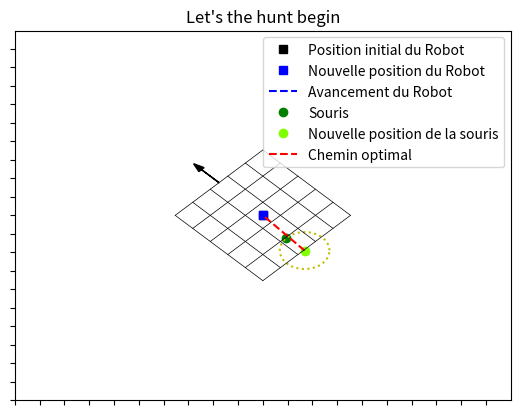
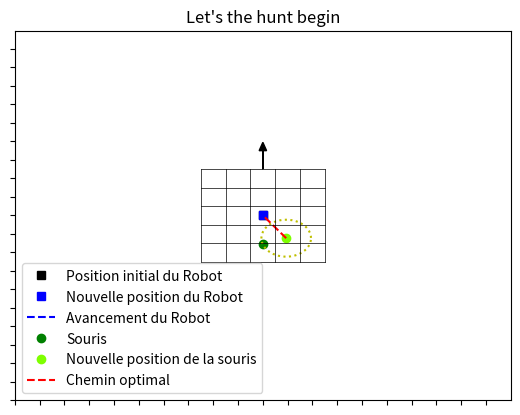
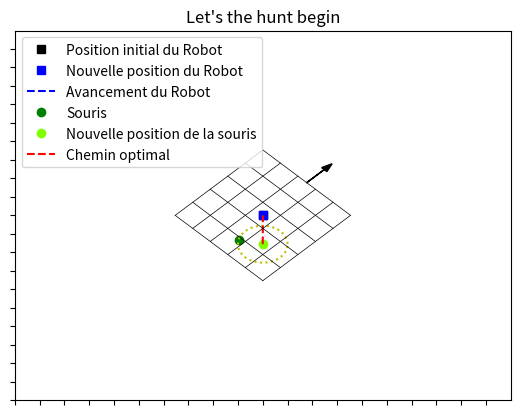
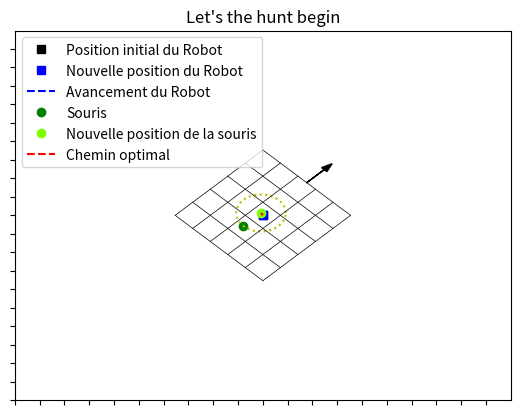

Write Python code to recreate these figures, in order. (Note: this script raises an exception after producing the figures.)
import numpy as np
import matplotlib.pyplot as plt
from random import randint
from random import random
import copy
import os

def deplacement(x,y,orient,g,d): #une roue à 1 et une à 0 tourne sur place de 45deg
#une roue à 2 et une à 0 tourne sur place de 90deg
#une roue à 2 et une à 1 decrit un arc de cercle de périphérie 1 et à la fin aura tournée de 45deg
    vecorient=np.array([np.cos(orient),np.sin(orient)])
    vec2=np.array([np.cos(orient-(np.pi/2)),np.sin(orient-(np.pi/2))])
    r=random()
    if g==1 and d==2:
        dep=vec2*(((2*np.sqrt(2))/np.pi)-(4/np.pi))+vecorient*((2*np.sqrt(2))/np.pi)
        y=y+dep[1]
        x=x+dep[0]
        orient=orient+(np.pi/4)
        vecorient=np.array([np.cos(orient),np.sin(orient)])
        vec2=np.array([np.cos(orient-(np.pi/2)),np.sin(orient-(np.pi/2))])
        if r<0.1:
            x=x+vecorient[0]
            y=y+vecorient[1]
        elif r<0.2:
            x=x-vecorient[0]
            y=y-vecorient[1]

        return(x,y,orient)
    if g==2 and d==1:
        dep=vec2*((4/np.pi)-((2*np.sqrt(2))/np.pi))+vecorient*((2*np.sqrt(2))/np.pi)
        y=y+dep[1]
        x=x+dep[0]
        orient=orient-(np.pi/4)
        vecorient=np.array([np.cos(orient),np.sin(orient)])
        vec2=np.array([np.cos(orient-(np.pi/2)),np.sin(orient-(np.pi/2))])
        if r<0.1:
            x=x+vecorient[0]
            y=y+vecorient[1]
        elif r<0.2:
            x=x-vecorient[0]
            y=y-vecorient[1]
        return(x,y,orient)
    if g==0 and d==0:
        vecorient=np.array([np.cos(orient),np.sin(orient)])
        vec2=np.array([np.cos(orient-(np.pi/2)),np.sin(orient-(np.pi/2))])
        if r<0.1:
            x=x+vecorient[0]
            y=y+vecorient[1]
        elif r<0.2:
            x=x-vecorient[0]
            y=y-vecorient[1]
        return(x,y,orient)
    if (g==0)^(d==0):
        orient= orient - g*(np.pi/4) + d * (np.pi/4)
        vecorient=np.array([np.cos(orient),np.sin(orient)])
        vec2=np.array([np.cos(orient-(np.pi/2)),np.sin(orient-(np.pi/2))])
        if r<0.1:
            x=x+vecorient[0]
            y=y+vecorient[1]
        elif r<0.2:
            x=x-vecorient[0]
            y=y-vecorient[1]
        return(x,y,orient)
    if g==d:
        dep=vecorient*g
        x=x+dep[0]
        y=y+dep[1]
        vecorient=np.array([np.cos(orient),np.sin(orient)])
        vec2=np.array([np.cos(orient-(np.pi/2)),np.sin(orient-(np.pi/2))])
        if r<0.1:
            x=x+vecorient[0]
            y=y+vecorient[1]
        elif r<0.2:
            x=x-vecorient[0]
            y=y-vecorient[1]
        return(x,y,orient)

def deplacement2(x,y,orient,g,d): #une roue à 1 et une à 0 tourne sur place de 45deg
#une roue à 2 et une à 0 tourne sur place de 90deg
#une roue à 2 et une à 1 decrit un arc de cercle de périphérie 1 et à la fin aura tournée de 45deg
    vecorient=np.array([np.cos(orient),np.sin(orient)])
    vec2=np.array([np.cos(orient-(np.pi/2)),np.sin(orient-(np.pi/2))])
    if g==1 and d==2:
        dep=vec2*(((2*np.sqrt(2))/np.pi)-(4/np.pi))+vecorient*((2*np.sqrt(2))/np.pi)
        y=y+dep[1]
        x=x+dep[0]
        orient=orient+(np.pi/4)
        return(x,y,orient)
    if g==2 and d==1:
        dep=vec2*((4/np.pi)-((2*np.sqrt(2))/np.pi))+vecorient*((2*np.sqrt(2))/np.pi)
        y=y+dep[1]
        x=x+dep[0]
        orient=orient-(np.pi/4)
        return(x,y,orient)
    if g==0 and d==0:
        return(x,y,orient)
    if (g==0)^(d==0):
        orient= orient - g*(np.pi/4) + d * (np.pi/4)
        return(x,y,orient)
    if g==d:
        dep=vecorient*g
        x=x+dep[0]
        y=y+dep[1]
        return(x,y,orient)



def norme(x,y):
    return(np.sqrt(pow(x,2)+pow(y,2)))


def rotation(orient,X,Y):
    n=len(X)
    vecorient=np.array([cos(orient),sin(orient)])
    vec2=np.array([np.cos(orient-(np.pi/2)),np.sin(orient-(np.pi/2))])
    for i in range(0,n):
        dep=vec2*Y[i]+vecorient*X[i]
        X[i]=dep[0]
        Y[i]=dep[1]
    return(X,Y)

def matriceperception(predx,predy,orient,proiex,proiey): #pas obligé de refaire une matrice car le cout est le même si on cherche d'abord la case de la proie dans l'ancienne matrice pour la mettre à 0 (complexité en ligne*colonne dans les deux cas)
    vecorient=np.array([np.cos(orient),np.sin(orient)])
    vec2=np.array([np.cos(orient+(np.pi/2)),np.sin(orient+(np.pi/2))])
    temp=np.array([proiex-predx,proiey-predy])
    x=np.dot(temp,vecorient) #projection de la position relative de la proie sur le nouvel axe x (vecorient)
    y=np.dot(temp,vec2) #projection de la position relative de la proie sur le nouvel axe y (vec2)
    mat=[]
    for i in range(0,5): #création de la matrice
        ligne=[]
        for j in range(0,5):
            ligne=ligne+[0]
        mat=mat+[ligne]
    if max(abs(x),abs(y))<2.5: #positionnement de la proie que si elle est dans la matrice
        i=np.floor(y+2.5) #la position allais de -2.5 à 2.5, maintenant elle va de 0 à 4(entier) pour correspondre aux ligne etcolonne de la matrice
        j=np.floor(x+2.5)
        mat[4-int(i)][int(j)]=1 #floor ne transforme pas en int du coup je le fait là
    return mat

def posproie(mat):
    for i in range(0,5):
        for j in range(0,5):
            if mat[i][j]==1:
                return (i,j) #le return nous fais sortir des for, résultat ligne d'abord puis colonne
    return False #on ne rentre ici que si on a rien trouvé

def score(mat,bonus,malus):
    if mat[2][2]==1:
        mat[2][2]=0
        return bonus
    temp=posproie(mat)
    if temp: #utilisé comme ça if verif l'existence de temp donc quand temp = (2,4) par exemple on rentre dans le if même si c'est pas un bool, sinon temp=False donc on rentre pas dedans
        temp=(abs(temp[0]-2),abs(temp[1]-2)) #ça permet de vérifier plus rapidement si on est sur un bord car 0 devient abs(-2) et 4 devient 2 donc il suffit que le max des coord soit égal à 2 pour être sur un bord
        if max(temp)==2:
            return malus
    return 0 #dans les autres cas on sort 0

#On va considérer que le robot peut avancer à x fois la vitesse de la proie
x = 0.8
angle_degre = randint(0,359)
angle_pi = np.pi*angle_degre/180 #direction pour un chemin linéaire

rayon = 2 #rayon pour le chemin circulaire
angle = 0 #Angle initial pour une trajectoire circulaire

def distance(x,y):
    return(np.sqrt((x[0]-y[0])**2+(x[1]-y[1])**2))

def deplacement_lineaire(old_pos,distance):
    add_x = distance*np.cos(angle_pi)
    add_y = distance*np.sin(angle_pi)
    return([old_pos[0]+add_x,old_pos[1]+add_y])

def deplacement_circulaire(centre,old_angle,distance):
    add_angle = np.arccos((distance**2-2*rayon**2)/(-2*rayon**2)) #théorème d'Al Kashi
    angle = old_angle + np.abs(add_angle)
    return([centre[0] + rayon*np.cos(angle), centre[1] + rayon*np.sin(angle), angle])

def deplacement_aleatoire(old_pos,distance):
    angl_pi = np.pi*randint(0,359)/180
    add_x = distance*np.cos(angl_pi)
    add_y = distance*np.sin(angl_pi)
    return([old_pos[0]+add_x,old_pos[1]+add_y])

def plot_direction_lineraire(pos_souris):
    pas = 20
    X = []
    Y = []
    for i in range(0,pas):
        poss = deplacement_lineaire(pos_souris,i)
        X.append(poss[0])
        Y.append(poss[1])
    plt.plot(X, Y,color="y",linestyle = '--')
    return()

def plot_ideal_direction_lineaire(pos_robot,pos_souris,distance):
    intersection = pos_souris
    compteur = 0
    while(np.sqrt((pos_souris[0]-intersection[0])**2+(pos_souris[1]-intersection[1])**2) < (np.sqrt((pos_robot[0]-intersection[0])**2+(pos_robot[1]-intersection[1])**2)/x)):
        compteur += 1
        intersection = deplacement_lineaire(intersection,distance)
        if compteur > 200:
            print("Le robot ne peut pas rattraper la proie, il ne va pas assez vite")
            return()
    plt.plot([intersection[0],pos_robot[0]], [intersection[1],pos_robot[1]],color="r",linestyle = '--',label = "Chemin optimal atteignable en "+str(compteur) +" itération(s)")
    plt.plot(intersection[0],intersection[1],marker='x',color='r')
    return()

def plot_direction_circulaire(centre):
    U = []
    V = []
    angl = angle
    for i in range(360):
        angl += np.pi*1/180
        U.append(centre[0] + rayon*np.cos(angl))
        V.append(centre[1] + rayon*np.sin(angl))
    plt.plot(U, V,color="y",linestyle = ':')
    return()

def plot_ideal_direction_circulaire(pos_robot,distance,centre,angle):
    L = []
    for i in range(100):
        aux = deplacement_circulaire(centre,angle,distance)
        L.append([aux[0],aux[1]])
        angle += aux[2]
    W = []
    for i in L:
        W.append(np.sqrt((pos_robot[0]-i[0])**2+(pos_robot[1]-i[1])**2)/(distance*x))
    aux = 0
    min = W[0]
    for i in range(1,len(W)):
        if (W[i]<min and i+1<W[i]):
            min = W[i]
            aux = i
    plt.plot([L[aux][0],pos_robot[0]], [L[aux][1],pos_robot[1]],color="r",linestyle = '--',label = "Chemin optimal atteignable en "+str(aux+1) +" itération(s)")
    plt.plot(L[aux][0],L[aux][1],marker='x',color='r')
    return()

def plot_direction_aleatoire(pos_souris,distance):
    U = []
    V = []
    angl = 0
    for i in range(360):
        angl += np.pi*1/180
        U.append(pos_souris[0] + distance*np.cos(angl))
        V.append(pos_souris[1] + distance*np.sin(angl))
    plt.plot(U, V,color="y",linestyle = ':')
    return()

def plot_ideal_direction_aleatoire(pos_robot,pos_souris):
    plt.plot([pos_souris[0],pos_robot[0]], [pos_souris[1],pos_robot[1]],color="r",linestyle = '--',label = "Chemin optimal")

def lineaire(x):
    return(a*x+b)

def rotation(orient,X,Y,predx,predy):
    n=len(X)
    vecorient=np.array([np.cos(orient),np.sin(orient)])
    vec2=np.array([np.cos(orient-(np.pi/2)),np.sin(orient-(np.pi/2))])
    for i in range(0,n):
        dep=(vec2*Y[i]+vecorient*X[i])+[predx,predy]
        X[i]=dep[0]
        Y[i]=dep[1]
    return(X,Y)

def tracer_carte(pos_robot, pos_souris,distance,g,d,angle,theta,nb_iteration,mode,Q,miam): # pos = [x,y] position de la souris par rapport au robot ; 0 mode linéaire ; 1 mode circulaire ; 2 mode aléatoire ; distance = avancée de la souris, pos_souris = position initiale de la souris, nb_iteration = nombre d'itération ; angle uniquement pour deplacement circulaire
    mat=matriceperception(pos_robot[0],pos_robot[1],theta,pos_souris[0],pos_souris[1])
    if (score(mat,5,-1)==5):
        print("miam miam miam")
        miam=miam+1
    if mat==matriceperception(0,0,0,10,10):
        angle_degre = randint(0,359)
        angle_pi = np.pi*angle_degre/180 #direction pour un chemin linéaire
        pos_souris=[random()*3+pos_robot[0]-1.5,random()*3+pos_robot[1]-1.5]

    pos_x_robot,pos_y_robot,new_theta = deplacement(pos_robot[0],pos_robot[1],theta,g,d)
    plt.figure(nb_iteration)
    plt.plot(pos_robot[0],pos_robot[1], "s",color="k",label = "Position initial du Robot")
    plt.plot(pos_x_robot,pos_y_robot, "s",color="b",label = "Nouvelle position du Robot")
    plt.plot([pos_x_robot,pos_robot[0]], [pos_y_robot,pos_robot[1]],color="b",linestyle = '--',label = "Avancement du Robot")
    if mode != 1:
        plt.plot(pos_souris[0], pos_souris[1], "o",color="g",label = "Souris")
    if mode ==0:
        new_pos = deplacement_lineaire(pos_souris,distance)
        plt.plot(new_pos[0],new_pos[1], "o",color="chartreuse",label = "Nouvelle position de la souris")
        plot_direction_lineraire(pos_souris)
        plot_ideal_direction_lineaire([pos_x_robot,pos_y_robot],new_pos,distance)
    elif mode == 1:
        new_pos = deplacement_circulaire(pos_souris,angle,distance)
        plt.plot(new_pos[0],new_pos[1], "o",color="chartreuse",label = "Nouvelle position de la souris")
        plot_ideal_direction_circulaire([pos_x_robot,pos_y_robot],distance,pos_souris,angle)
        plt.plot(new_pos[0], new_pos[1], "o",color="g",label = "Souris")
        angle = new_pos[2]
        plot_direction_circulaire(pos_souris)
    elif mode ==2:
        new_pos = deplacement_aleatoire(pos_souris,distance)
        plot_direction_aleatoire(new_pos,distance)
        plt.plot(new_pos[0],new_pos[1], "o",color="chartreuse",label = "Nouvelle position de la souris")
        plot_ideal_direction_aleatoire([pos_x_robot,pos_y_robot],new_pos)
    plt.title("Let's the hunt begin")
    plt.legend()
    plt.xlim(-10,10)
    plt.ylim(-10,10)
    plt.yticks(np.arange(-10, 10, 1))
    plt.xticks(np.arange(-10, 10, 1))
    ax = plt.gca()
    ax.axes.xaxis.set_ticklabels([])
    ax.axes.yaxis.set_ticklabels([])
    for x in range(-3,3):
        X = [x+0.5 for i in range(6)]
        Y = [i+0.5 for i in range(-3,3)]
        (X,Y) = rotation(new_theta,X,Y,pos_x_robot,pos_y_robot)
        plt.plot(X, Y,color="black",linewidth = 0.5)
        Y = [x+0.5 for i in range(6)]
        X = [i+0.5 for i in range(-3,3)]
        (X,Y) = rotation(new_theta,X,Y,pos_x_robot,pos_y_robot)
        plt.plot(X, Y,color="black",linewidth = 0.5)
    vecorient=np.array([np.cos(new_theta),np.sin(new_theta)])
    fleche0 = np.array([pos_x_robot,pos_y_robot]) + vecorient*2.5
    fleche1 = vecorient*1
    plt.arrow(fleche0[0],fleche0[1],fleche1[0],fleche1[1],head_width = 0.3, facecolor = "k", edgecolor = "k")
    plt.show()
    mat=matriceperception(pos_x_robot,pos_y_robot,theta,new_pos[0],new_pos[1])
    #print(mat)
    if mat==matriceperception(0,0,0,10,10):
        angle_degre = randint(0,359)
        angle_pi = np.pi*angle_degre/180 #direction pour un chemin linéaire
        new_pos=[random()*3+pos_x_robot-1.5,random()*3+pos_y_robot-1.5]
    if nb_iteration == 0:
        print(miam)
        return(miam)
    else:
        (i,j)=calposproie(pos_robot[0],pos_robot[1],theta,pos_souris[0],pos_souris[1])
        (k,l)=calposproie(pos_x_robot,pos_y_robot,new_theta,new_pos[0],new_pos[1])
        (g,d)=calculmu(i,j,k,l,Q)
        if mode != 1:
            return(tracer_carte([pos_x_robot,pos_y_robot],new_pos,distance,g,d,angle,new_theta,nb_iteration-1,mode,Q,miam))
        else:
            return(tracer_carte([pos_x_robot,pos_y_robot],pos_souris,distance,g,d,angle,new_theta,nb_iteration-1,mode,Q,miam))


def score2(i,j,bonus,malus):
    if i==2 and j==2:
        return bonus
    temp=(abs(i-2),abs(j-2)) #ça permet de vérifier plus rapidement si on est sur un bord car 0 devient abs(-2) et 4 devient 2 donc il suffit que le max des coord soit égal à 2 pour être sur un bord
    if max(temp)==2:
        return malus
    return 0 #dans les autres cas on sort 0

def initV():
    V=[]
    for i in range(0,5):
        ligne1=[]
        for j in range(0,5):
            col1=[]
            for k in range(0,5):
                ligne2=[]
                for l in range(0,5):
                    ligne2=ligne2 + [score2(k,l,5,-1)]
                col1=col1 + [ligne2]
            ligne1=ligne1 + [col1]
        V=V+[ligne1]
    return V

def calposproie(predx,predy,orient,proiex,proiey): #pas obligé de refaire une matrice car le cout est le même si on cherche d'abord la case de la proie dans l'ancienne matrice pour la mettre à 0 (complexité en ligne*colonne dans les deux cas)
    vecorient=np.array([np.cos(orient),np.sin(orient)])
    vec2=np.array([np.cos(orient+(np.pi/2)),np.sin(orient+(np.pi/2))])
    temp=np.array([proiex-predx,proiey-predy])
    x=np.dot(temp,vecorient) #projection de la position relative de la proie sur le nouvel axe x (vecorient)
    y=np.dot(temp,vec2) #projection de la position relative de la proie sur le nouvel axe y (vec2)
    if max(abs(x),abs(y))<2.5: #positionnement de la proie que si elle est dans la matrice
        i=np.floor(y+2.5) #la position allais de -2.5 à 2.5, maintenant elle va de 0 à 4(entier) pour correspondre aux ligne etcolonne de la matrice
        j=np.floor(x+2.5)
        return(4-int(i),int(j))
    return False


def deplacementInverse(k,l):
    possible=[]
    for i in range(0,3): #création de la matrice
        ligne=[]
        for j in range(0,3):
            ligne=ligne+[[]]
        possible=possible+[ligne]
    for i in range(0,5):
        for j in range(0,5):
            for g in range(0,3):
                for d in range(0,3):
                    (x,y,orient)=deplacement2(0,0,0,g,d)
                    posp=calposproie(x,y,orient,j-2,2-i)
                    if posp:
                        if abs(posp[1]-l)==1 and posp[0]==k:
                            possible[g][d]= possible[g][d]+ [[posp[0],posp[1],0.1]]
                        if posp[0]==k and posp[1]==l:
                            possible[g][d]= possible[g][d]+ [[posp[0],posp[1],0.8]]
    return possible







def calculV(gamma,eps,V):
    V2=copy.deepcopy(V)
    diff=0
    for i in range(0,5):
        for j in range(0,5):
            for k in range(0,5):
                for l in range(0,5):
                    possible=deplacementInverse(i,j)
                    value=[]
                    for g in range(0,3):
                        for d in range(0,3):
                            val=0
                            for x in possible[g][d]:
                                val = val + x[2]*V[x[0]][x[1]][i][j]
                            value=value+[score2(k,l,5,-1)+gamma*val]
                    V2[i][j][k][l]=min(value)
                    diff=diff + abs(V2[i][j][k][l]-V[i][j][k][l])
    print(diff)
    if diff<eps*(1-gamma)/(2*gamma):
        return V2
    else:
        V=V2
        return calculV(gamma,eps,V)

def calculdepQ(k,l,g,d):
    (x,y,orient)=deplacement2(0,0,0,g,d)
    posp=calposproie(x,y,orient,l-2,2-k)
    if posp:
        if posp[1]==0:
            return [[posp[0],posp[1],0.8],[posp[0],posp[1]+1,0.1]]
        if posp[1]==4:
            return [[posp[0],posp[1],0.8],[posp[0],posp[1]-1,0.1]]
        return [[posp[0],posp[1],0.8],[posp[0],posp[1]-1,0.1],[posp[0],posp[1]+1,0.1]]




def calculQ(gamma,V):
    Q=[]
    for i in range(0,5):
        ligne1=[]
        for j in range(0,5):
            col1=[]
            for k in range(0,5):
                ligne2=[]
                for l in range(0,5):
                    col2=[]
                    for g in range(0,3):
                        gauche=[]
                        for d in range(0,3):
                            value=0
                            depq=calculdepQ(k,l,g,d)
                            if depq:
                                for x in depq:
                                    value=value+x[2]*V[k][l][x[0]][x[1]]
                                value=score2(k,l,5,-1)+gamma*value
                            else:
                                value=-10000
                            gauche=gauche+[value]
                        col2=col2+[gauche]
                    ligne2=ligne2+[col2]
                col1=col1 + [ligne2]
            ligne1=ligne1 + [col1]
        Q=Q+[ligne1]
    return Q

def calculmu(i,j,k,l,Q):
    max=-10000000
    maxgd=(0,0)
    for g in range(0,3):
        for d in range(0,3):
            if Q[i][j][k][l][g][d]>max:
                max=Q[i][j][k][l][g][d]
                maxgd=(g,d)
    return maxgd
##
V=initV()
Vstar=calculV(0.1,0.1,V)
Q=calculQ(0.1,Vstar)


##
x = 1.5
angle_degre = randint(0,359)
angle_pi = np.pi*angle_degre/180 #direction pour un chemin linéaire
pos_souris=[random()*3-1.5,random()*3-1.5]
(posi,posj)=calposproie(0,0,0,pos_souris[0],pos_souris[1])
(gauche,droite)=calculmu(posi,posj,posi,posj,Q)
tracer_carte([0,0],pos_souris,1,gauche,droite,0,0*np.pi/4,5,2,Q,0)



























